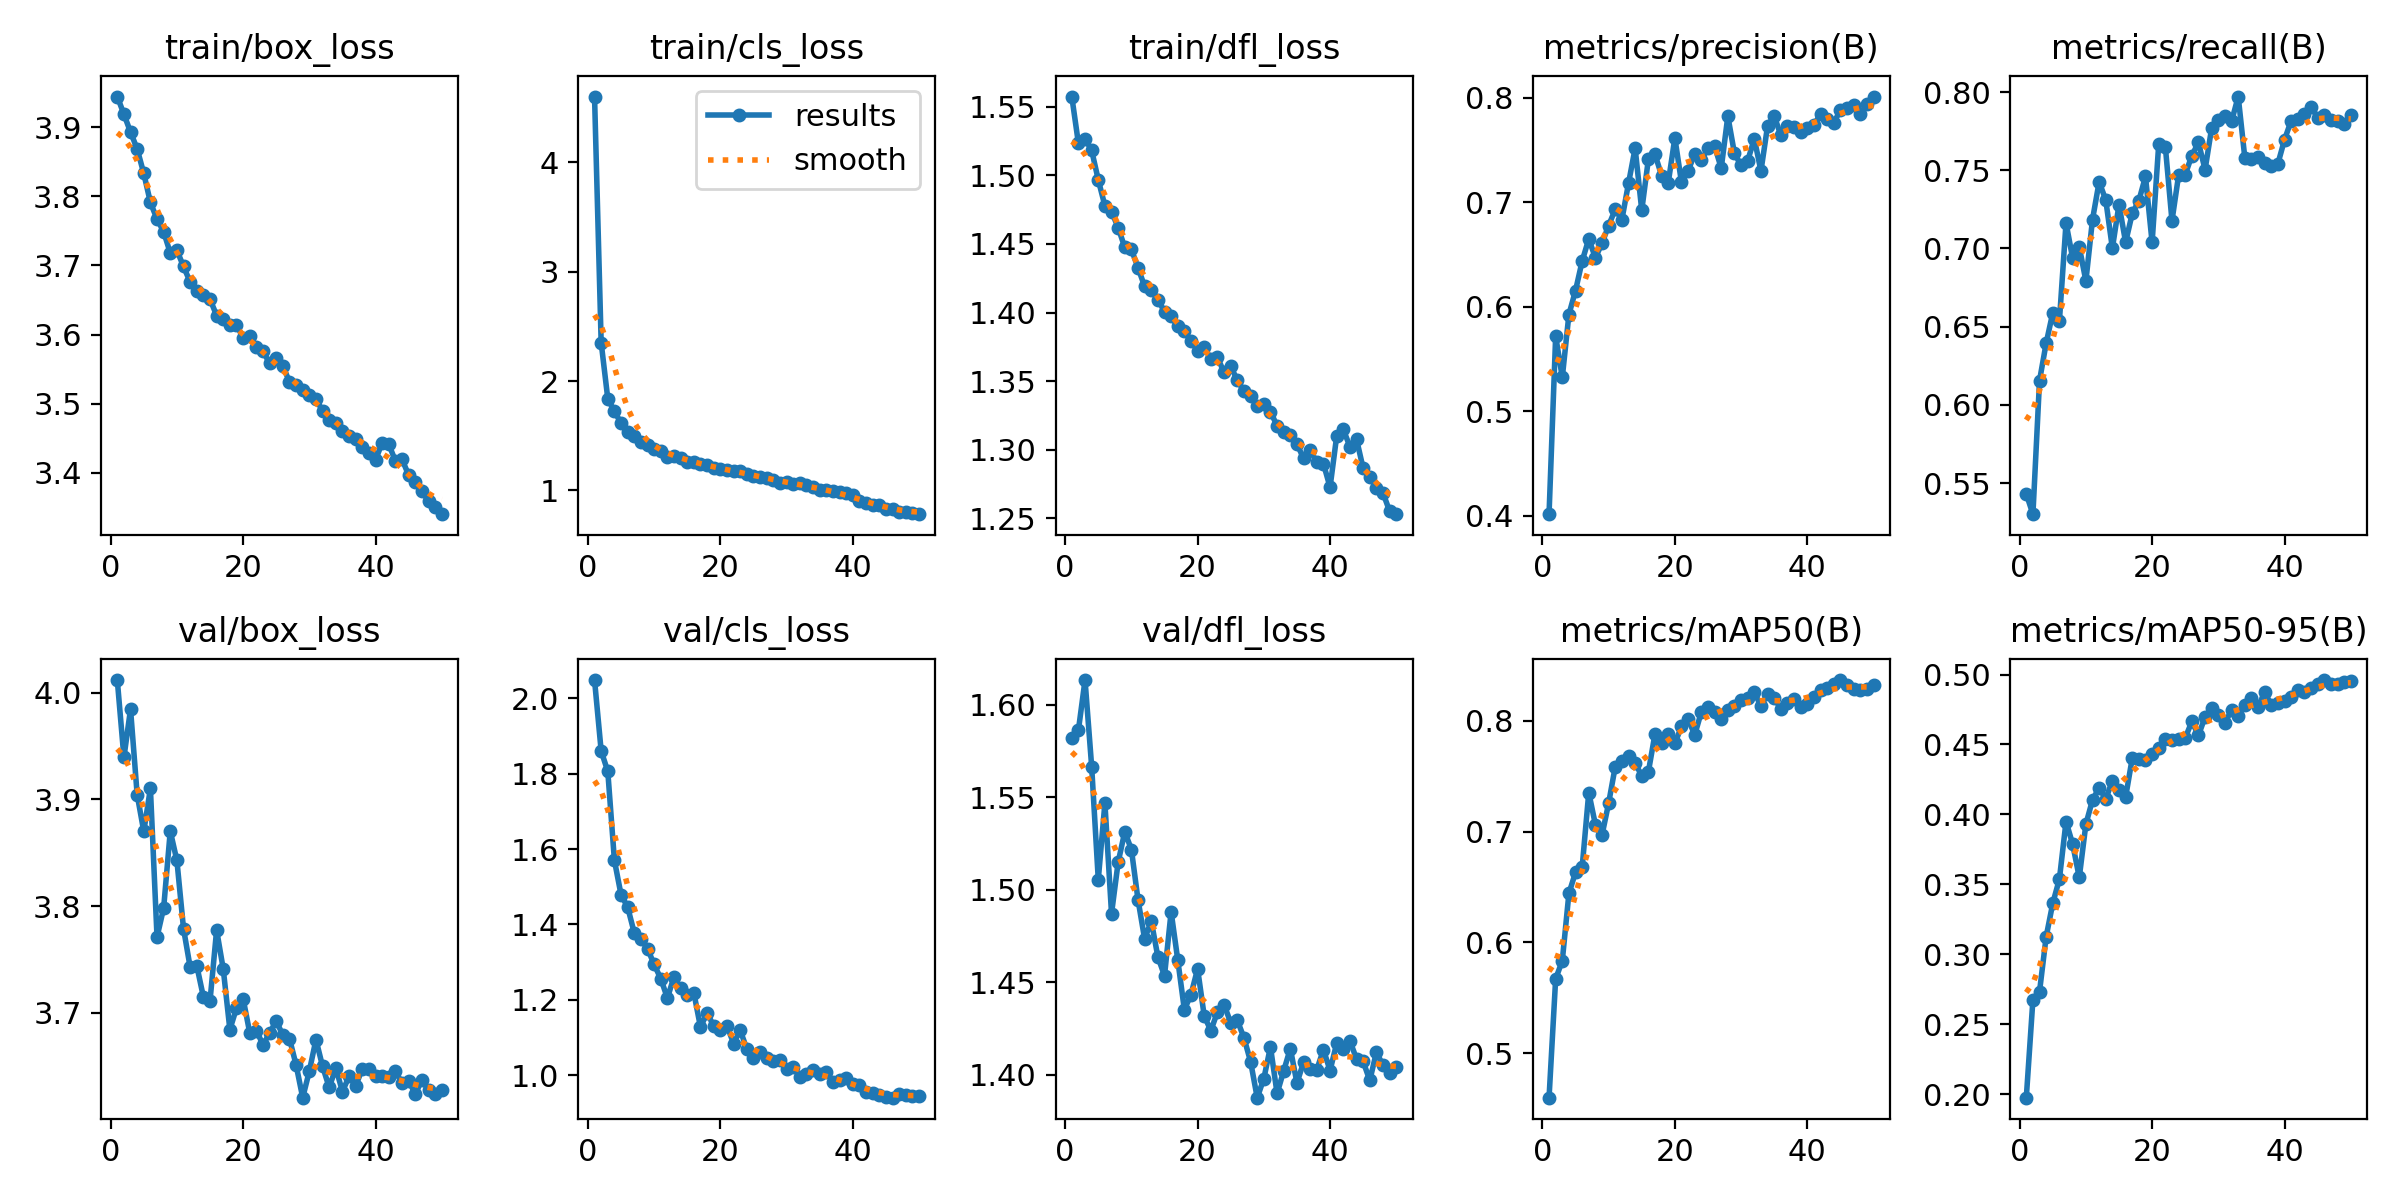

Source data for this figure (header and first rows):
epoch, train/box_loss, train/cls_loss, train/dfl_loss, metrics/precision(B), metrics/recall(B), metrics/mAP50(B), metrics/mAP50-95(B), val/box_loss, val/cls_loss, val/dfl_loss, lr/pg0, lr/pg1, lr/pg2
1, 3.945, 4.598, 1.557, 0.4017, 0.5431, 0.4599, 0.1976, 4.012, 2.048, 1.582, 0.0003017, 0.0003017, 0.0003017
2, 3.919, 2.351, 1.523, 0.572, 0.5301, 0.5671, 0.2676, 3.939, 1.86, 1.586, 0.0005928, 0.0005928, 0.0005928
3, 3.893, 1.838, 1.527, 0.5325, 0.6155, 0.5834, 0.2734, 3.985, 1.806, 1.613, 0.0008718, 0.0008718, 0.0008718
4, 3.869, 1.722, 1.518, 0.5927, 0.6394, 0.6442, 0.3126, 3.905, 1.57, 1.567, 0.000855, 0.000855, 0.000855
5, 3.833, 1.616, 1.497, 0.6156, 0.659, 0.6631, 0.3366, 3.87, 1.479, 1.506, 0.000837, 0.000837, 0.000837
6, 3.791, 1.538, 1.478, 0.6437, 0.6536, 0.6678, 0.3538, 3.91, 1.446, 1.547, 0.000819, 0.000819, 0.000819
7, 3.767, 1.499, 1.474, 0.6649, 0.7163, 0.7352, 0.3949, 3.771, 1.377, 1.487, 0.000801, 0.000801, 0.000801
8, 3.749, 1.446, 1.462, 0.647, 0.6938, 0.7062, 0.3788, 3.798, 1.361, 1.515, 0.000783, 0.000783, 0.000783
9, 3.718, 1.411, 1.447, 0.6608, 0.7011, 0.6968, 0.355, 3.87, 1.336, 1.531, 0.000765, 0.000765, 0.000765
10, 3.722, 1.38, 1.446, 0.6778, 0.6792, 0.7256, 0.3931, 3.843, 1.294, 1.522, 0.000747, 0.000747, 0.000747
11, 3.699, 1.359, 1.433, 0.6933, 0.7185, 0.7587, 0.4104, 3.779, 1.256, 1.495, 0.000729, 0.000729, 0.000729
12, 3.676, 1.306, 1.419, 0.6834, 0.7426, 0.7637, 0.4191, 3.743, 1.205, 1.473, 0.000711, 0.000711, 0.000711
13, 3.663, 1.316, 1.416, 0.7181, 0.731, 0.7681, 0.4109, 3.744, 1.261, 1.483, 0.000693, 0.000693, 0.000693
14, 3.658, 1.3, 1.409, 0.7517, 0.7001, 0.762, 0.4243, 3.715, 1.23, 1.464, 0.000675, 0.000675, 0.000675
15, 3.651, 1.263, 1.401, 0.6924, 0.7281, 0.7501, 0.4177, 3.711, 1.212, 1.454, 0.000657, 0.000657, 0.000657
16, 3.627, 1.264, 1.397, 0.7411, 0.704, 0.7538, 0.4124, 3.778, 1.218, 1.488, 0.000639, 0.000639, 0.000639
17, 3.623, 1.239, 1.39, 0.7458, 0.7224, 0.7881, 0.4402, 3.741, 1.127, 1.462, 0.000621, 0.000621, 0.000621
18, 3.613, 1.235, 1.386, 0.7256, 0.7305, 0.7795, 0.4399, 3.684, 1.165, 1.435, 0.000603, 0.000603, 0.000603
19, 3.614, 1.204, 1.379, 0.7187, 0.746, 0.7879, 0.4387, 3.704, 1.13, 1.443, 0.000585, 0.000585, 0.000585
20, 3.596, 1.199, 1.372, 0.7616, 0.7038, 0.7795, 0.4429, 3.713, 1.119, 1.457, 0.000567, 0.000567, 0.000567
21, 3.599, 1.184, 1.375, 0.719, 0.7668, 0.7949, 0.4474, 3.681, 1.131, 1.432, 0.000549, 0.000549, 0.000549
22, 3.582, 1.179, 1.366, 0.7302, 0.765, 0.8016, 0.4536, 3.683, 1.084, 1.424, 0.000531, 0.000531, 0.000531
23, 3.576, 1.179, 1.367, 0.7463, 0.7177, 0.7873, 0.4534, 3.67, 1.119, 1.434, 0.000513, 0.000513, 0.000513
24, 3.558, 1.148, 1.356, 0.7402, 0.7468, 0.8079, 0.4539, 3.681, 1.069, 1.438, 0.000495, 0.000495, 0.000495
25, 3.566, 1.133, 1.361, 0.7518, 0.7472, 0.8125, 0.4546, 3.693, 1.047, 1.428, 0.000477, 0.000477, 0.000477
26, 3.555, 1.126, 1.351, 0.754, 0.7594, 0.8075, 0.4665, 3.679, 1.061, 1.429, 0.000459, 0.000459, 0.000459
27, 3.531, 1.117, 1.343, 0.7326, 0.7678, 0.8013, 0.4565, 3.676, 1.046, 1.42, 0.0004411, 0.0004411, 0.0004411
28, 3.528, 1.099, 1.339, 0.7824, 0.7504, 0.81, 0.4698, 3.651, 1.039, 1.407, 0.0004231, 0.0004231, 0.0004231
29, 3.519, 1.072, 1.332, 0.7467, 0.7772, 0.8133, 0.4764, 3.621, 1.039, 1.387, 0.0004051, 0.0004051, 0.0004051
30, 3.512, 1.074, 1.334, 0.7353, 0.7824, 0.8191, 0.4708, 3.646, 1.017, 1.398, 0.0003871, 0.0003871, 0.0003871
31, 3.506, 1.059, 1.328, 0.7398, 0.785, 0.8208, 0.4655, 3.675, 1.021, 1.415, 0.000369, 0.000369, 0.000369
32, 3.49, 1.068, 1.318, 0.7608, 0.7813, 0.8258, 0.4747, 3.65, 0.9965, 1.39, 0.0003511, 0.0003511, 0.0003511
33, 3.477, 1.046, 1.313, 0.73, 0.7972, 0.8131, 0.4705, 3.63, 1.004, 1.402, 0.0003331, 0.0003331, 0.0003331
34, 3.472, 1.028, 1.311, 0.773, 0.758, 0.8243, 0.4785, 3.648, 1.013, 1.414, 0.0003151, 0.0003151, 0.0003151
35, 3.461, 1.008, 1.304, 0.7827, 0.7573, 0.8209, 0.4831, 3.626, 1.004, 1.395, 0.0002971, 0.0002971, 0.0002971
36, 3.453, 1.004, 1.294, 0.7641, 0.7583, 0.8105, 0.4771, 3.641, 1.009, 1.407, 0.0002791, 0.0002791, 0.0002791
37, 3.449, 0.9942, 1.3, 0.7733, 0.7543, 0.8164, 0.4872, 3.632, 0.983, 1.403, 0.0002611, 0.0002611, 0.0002611
38, 3.438, 0.9876, 1.291, 0.7717, 0.7529, 0.82, 0.4782, 3.648, 0.9868, 1.403, 0.0002431, 0.0002431, 0.0002431
39, 3.428, 0.9797, 1.29, 0.7675, 0.7543, 0.8127, 0.4794, 3.647, 0.9933, 1.413, 0.0002251, 0.0002251, 0.0002251
40, 3.418, 0.9586, 1.273, 0.771, 0.7696, 0.8152, 0.481, 3.641, 0.9778, 1.402, 0.0002071, 0.0002071, 0.0002071
41, 3.443, 0.9013, 1.31, 0.7737, 0.7818, 0.8217, 0.4837, 3.641, 0.9754, 1.417, 0.0001891, 0.0001891, 0.0001891
42, 3.441, 0.8877, 1.315, 0.7847, 0.7829, 0.8278, 0.4891, 3.64, 0.955, 1.414, 0.0001711, 0.0001711, 0.0001711
43, 3.417, 0.8705, 1.302, 0.7796, 0.7861, 0.8292, 0.4875, 3.646, 0.9524, 1.418, 0.0001531, 0.0001531, 0.0001531
44, 3.419, 0.8646, 1.308, 0.7762, 0.7906, 0.833, 0.4903, 3.634, 0.9473, 1.408, 0.0001351, 0.0001351, 0.0001351
45, 3.396, 0.8333, 1.286, 0.7881, 0.7837, 0.8367, 0.4933, 3.637, 0.943, 1.407, 0.0001171, 0.0001171, 0.0001171
46, 3.387, 0.8346, 1.28, 0.79, 0.7853, 0.8326, 0.4961, 3.624, 0.9404, 1.397, 9.9081e-05, 9.9081e-05, 9.9081e-05
47, 3.373, 0.806, 1.272, 0.793, 0.7825, 0.8288, 0.4929, 3.637, 0.9501, 1.412, 8.1083e-05, 8.1083e-05, 8.1083e-05
48, 3.359, 0.8046, 1.268, 0.7849, 0.7814, 0.8279, 0.4933, 3.627, 0.9468, 1.405, 6.3085e-05, 6.3085e-05, 6.3085e-05
49, 3.35, 0.7918, 1.255, 0.7936, 0.7798, 0.8291, 0.4949, 3.624, 0.9446, 1.401, 4.5086e-05, 4.5086e-05, 4.5086e-05
50, 3.34, 0.7837, 1.253, 0.8012, 0.7851, 0.8321, 0.4952, 3.627, 0.9453, 1.404, 2.7088e-05, 2.7088e-05, 2.7088e-05
